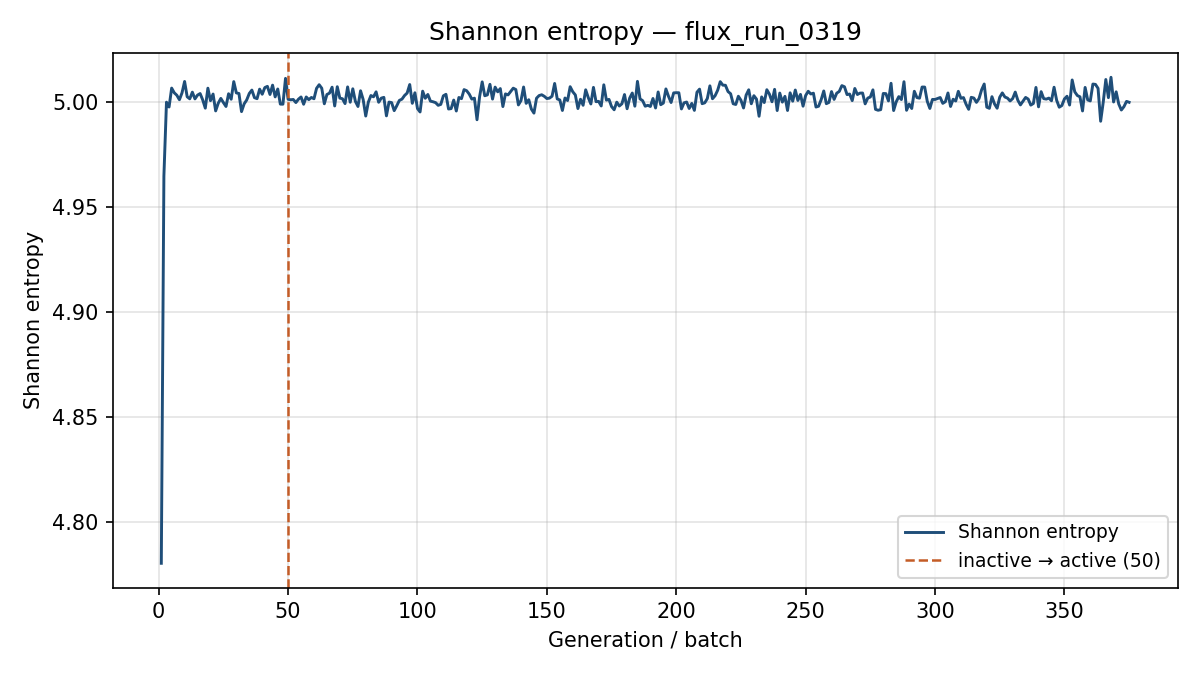

The table this chart was drawn from, first rows:
generation, shannon_entropy, k_generation
1, 4.78, 1.077
2, 4.965, 1.05
3, 5, 1.021
4, 4.998, 1.009
5, 5.007, 1.007
6, 5.005, 1.002
7, 5.003, 0.9913
8, 5.001, 1.012
9, 5.005, 0.9854
10, 5.01, 0.9871
11, 5.003, 1.018
12, 5.002, 1.009
13, 5.005, 0.9954
14, 5.002, 0.992
15, 5.003, 0.9967
16, 5.004, 0.9933
17, 5.001, 1.018
18, 4.997, 1.011
19, 5.007, 0.9916
20, 5.001, 0.994
21, 5.004, 1.005
22, 4.996, 1.006
23, 5, 1.003
24, 5.002, 0.978
25, 5, 0.9883
26, 4.998, 1.002
27, 5.004, 0.992
28, 5.002, 0.9992
29, 5.01, 0.9884
30, 5.005, 1.003
31, 5.004, 0.9914
32, 4.996, 0.9973
33, 4.999, 1.014
34, 5.001, 0.9933
35, 5.004, 1
36, 5.006, 1.003
37, 5.002, 0.9995
38, 5.002, 1.011
39, 5.006, 0.9799
40, 5.004, 1.011
41, 5.007, 0.9994
42, 5.008, 1.019
43, 5.004, 0.9837
44, 5.008, 1.014
45, 5.003, 1.005
46, 5.006, 1.002
47, 4.999, 0.9918
48, 4.999, 0.9907
49, 5.011, 0.9869
50, 5.001, 1.007
51, 5.001, 0.9913
52, 5.001, 1.002
53, 5, 1.008
54, 5.002, 0.9905
55, 5.003, 1.012
56, 4.999, 0.9931
57, 5.003, 1.018
58, 5.001, 0.9989
59, 5.002, 1.002
60, 5.002, 0.9929
... 315 more rows
